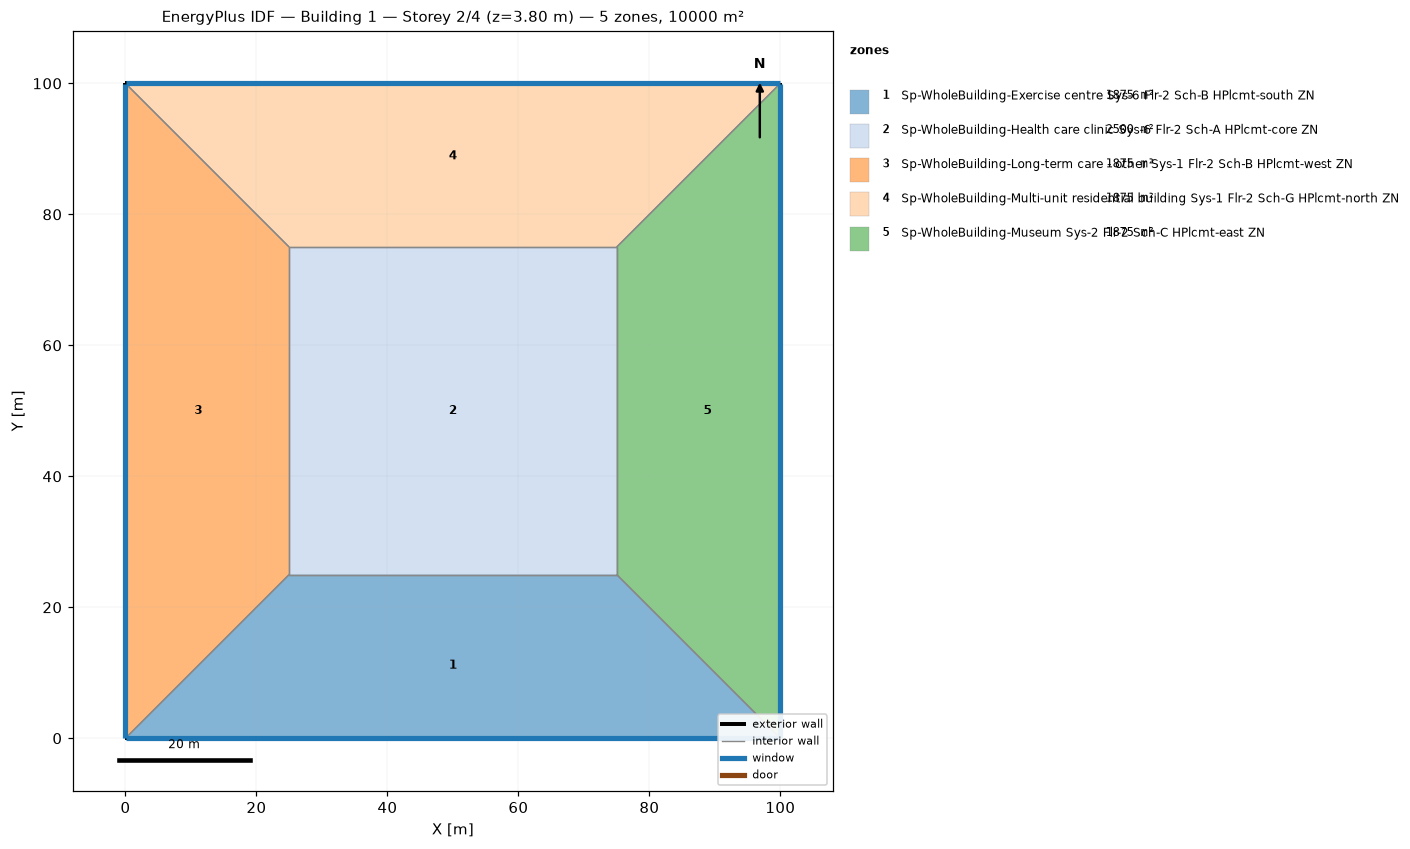
=== STOREY PLAN SPEC (per zone: floor XY polygon, exterior-wall plan segments, windows/doors) ===
zone 1: Sp-WholeBuilding-Exercise centre Sys-6 Flr-2 Sch-B HPlcmt-south ZN  (1875.0 m²)
  floor: (100.00, 0.00) (0.00, 0.00) (25.00, 25.00) (75.00, 25.00)
  exterior wall: (0.00, 0.00) – (100.00, 0.00)  [100.0 m]
    window: (0.03, 0.00) – (99.97, 0.00)  [95.0 m²]
  interior walls: 3
zone 2: Sp-WholeBuilding-Health care clinic Sys-6 Flr-2 Sch-A HPlcmt-core ZN  (2500.0 m²)
  floor: (25.00, 25.00) (25.00, 75.00) (75.00, 75.00) (75.00, 25.00)
  interior walls: 4
zone 3: Sp-WholeBuilding-Long-term care - other Sys-1 Flr-2 Sch-B HPlcmt-west ZN  (1875.0 m²)
  floor: (0.00, 0.00) (0.00, 100.00) (25.00, 75.00) (25.00, 25.00)
  exterior wall: (0.00, 100.00) – (0.00, 0.00)  [100.0 m]
    window: (0.00, 99.97) – (0.00, 0.03)  [95.0 m²]
  interior walls: 3
zone 4: Sp-WholeBuilding-Multi-unit residential building Sys-1 Flr-2 Sch-G HPlcmt-north ZN  (1875.0 m²)
  floor: (0.00, 100.00) (100.00, 100.00) (75.00, 75.00) (25.00, 75.00)
  exterior wall: (100.00, 100.00) – (0.00, 100.00)  [100.0 m]
    window: (99.97, 100.00) – (0.03, 100.00)  [95.0 m²]
  interior walls: 3
zone 5: Sp-WholeBuilding-Museum Sys-2 Flr-2 Sch-C HPlcmt-east ZN  (1875.0 m²)
  floor: (100.00, 100.00) (100.00, 0.00) (75.00, 25.00) (75.00, 75.00)
  exterior wall: (100.00, 0.00) – (100.00, 100.00)  [100.0 m]
    window: (100.00, 0.03) – (100.00, 99.97)  [95.0 m²]
  interior walls: 3

=== DERIVED (storey summary) ===
Building: Building 1
Storey: 2 of 4  (floor level z = 3.80 m)
Storey gross floor area: 10000.0 m²
Zones on this storey: 5
  - Sp-WholeBuilding-Exercise centre Sys-6 Flr-2 Sch-B HPlcmt-south ZN: floor 1875.0 m²; exterior wall 100.0 m (380.0 m²); 1 window(s) 95.0 m²; WWR 25.0%
  - Sp-WholeBuilding-Health care clinic Sys-6 Flr-2 Sch-A HPlcmt-core ZN: floor 2500.0 m²
  - Sp-WholeBuilding-Long-term care - other Sys-1 Flr-2 Sch-B HPlcmt-west ZN: floor 1875.0 m²; exterior wall 100.0 m (380.0 m²); 1 window(s) 95.0 m²; WWR 25.0%
  - Sp-WholeBuilding-Multi-unit residential building Sys-1 Flr-2 Sch-G HPlcmt-north ZN: floor 1875.0 m²; exterior wall 100.0 m (380.0 m²); 1 window(s) 95.0 m²; WWR 25.0%
  - Sp-WholeBuilding-Museum Sys-2 Flr-2 Sch-C HPlcmt-east ZN: floor 1875.0 m²; exterior wall 100.0 m (380.0 m²); 1 window(s) 95.0 m²; WWR 25.0%
Zone adjacency (shared interzone walls):
  - Sp-WholeBuilding-Exercise centre Sys-6 Flr-2 Sch-B HPlcmt-south ZN ↔ Sp-WholeBuilding-Health care clinic Sys-6 Flr-2 Sch-A HPlcmt-core ZN
  - Sp-WholeBuilding-Exercise centre Sys-6 Flr-2 Sch-B HPlcmt-south ZN ↔ Sp-WholeBuilding-Long-term care - other Sys-1 Flr-2 Sch-B HPlcmt-west ZN
  - Sp-WholeBuilding-Exercise centre Sys-6 Flr-2 Sch-B HPlcmt-south ZN ↔ Sp-WholeBuilding-Museum Sys-2 Flr-2 Sch-C HPlcmt-east ZN
  - Sp-WholeBuilding-Health care clinic Sys-6 Flr-2 Sch-A HPlcmt-core ZN ↔ Sp-WholeBuilding-Long-term care - other Sys-1 Flr-2 Sch-B HPlcmt-west ZN
  - Sp-WholeBuilding-Health care clinic Sys-6 Flr-2 Sch-A HPlcmt-core ZN ↔ Sp-WholeBuilding-Multi-unit residential building Sys-1 Flr-2 Sch-G HPlcmt-north ZN
  - Sp-WholeBuilding-Health care clinic Sys-6 Flr-2 Sch-A HPlcmt-core ZN ↔ Sp-WholeBuilding-Museum Sys-2 Flr-2 Sch-C HPlcmt-east ZN
  - Sp-WholeBuilding-Long-term care - other Sys-1 Flr-2 Sch-B HPlcmt-west ZN ↔ Sp-WholeBuilding-Multi-unit residential building Sys-1 Flr-2 Sch-G HPlcmt-north ZN
  - Sp-WholeBuilding-Multi-unit residential building Sys-1 Flr-2 Sch-G HPlcmt-north ZN ↔ Sp-WholeBuilding-Museum Sys-2 Flr-2 Sch-C HPlcmt-east ZN